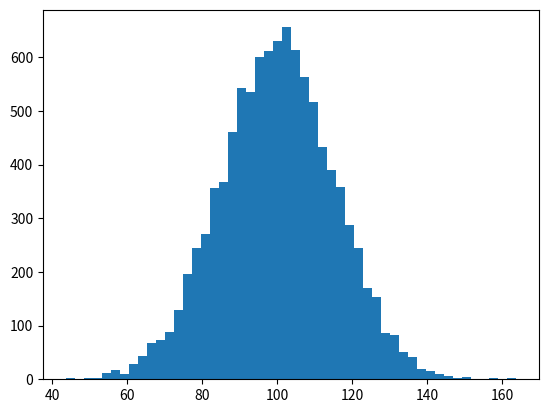

Here is the Python script that generated this plot: (Note: this script raises an exception after producing the figure.)
__author__ = 'dias'

import numpy as np
import matplotlib.pyplot as plt

mu, sigma = 100, 15
x = mu + sigma * np.random.randn(10000)

# the histogram of the data
n, bins, patches = plt.hist(x, 50, normed=1, facecolor='g', alpha=0.75)

plt.xlabel('Smarts')
plt.ylabel('Probability')
plt.title('Histogram of IQ')
plt.text(60, .025, r'$\mu=100,\ \sigma=15$')
plt.axis([40, 160, 0, 0.03])
plt.grid(True)
plt.show()